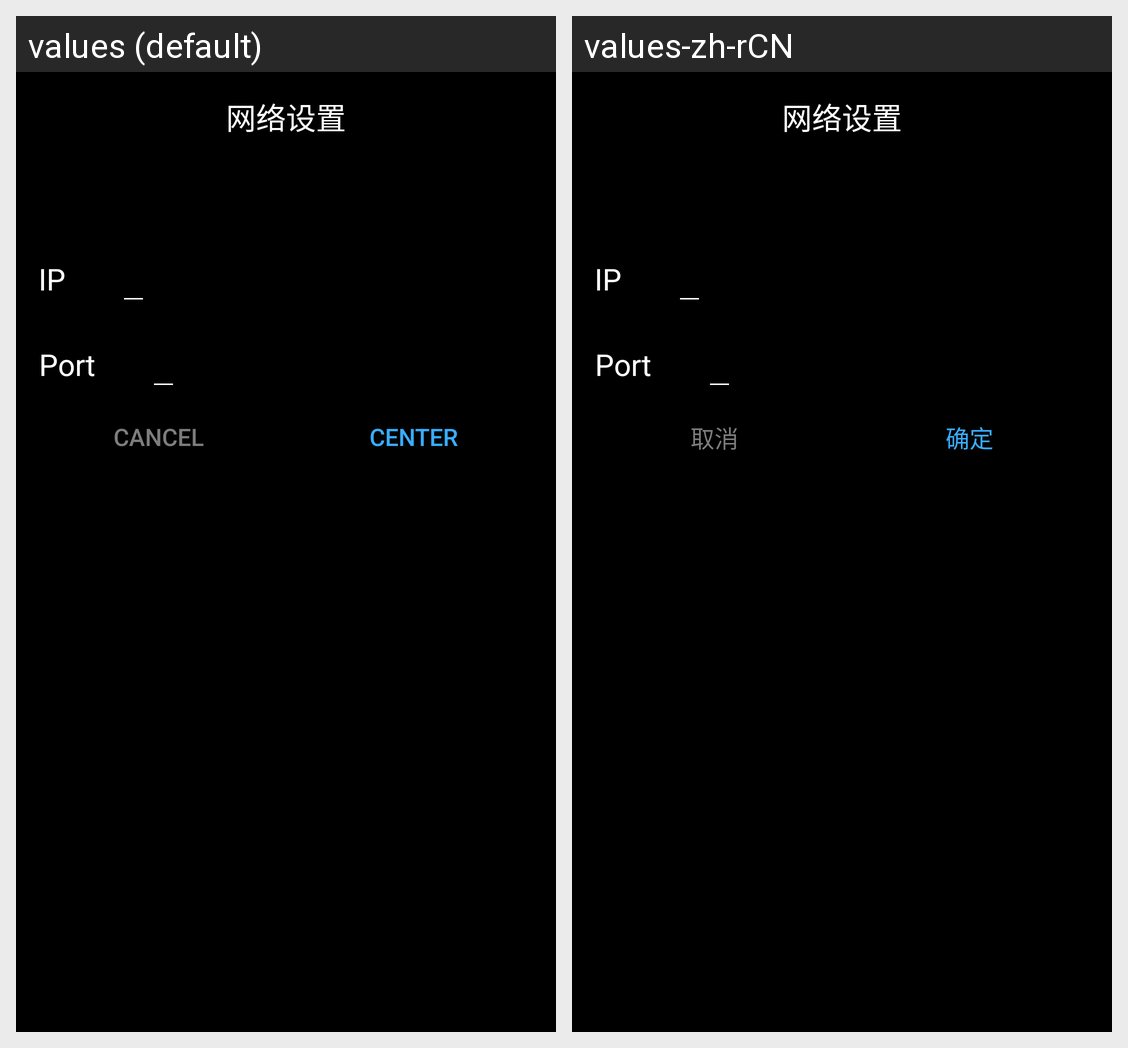

Locale-by-locale string values for the Android screen shown in this grid:
Android screen res/layout/network_dialog.xml rendered under 2 locales, left to right: values (default), values-zh-rCN. Device: Nexus 5 (rendered at 1080×1920; each locale shown at half size, 540×960, under a caption strip naming it); theme AppTheme.
Strings drawn on this screen, with the default value and each locale's value (text and hints the layout hard-codes, and strings that could not be matched under every locale, appear in the picture but are not listed):

cancel
  values: Cancel
  values-zh-rCN: 取消

center
  values: Center
  values-zh-rCN: 确定
